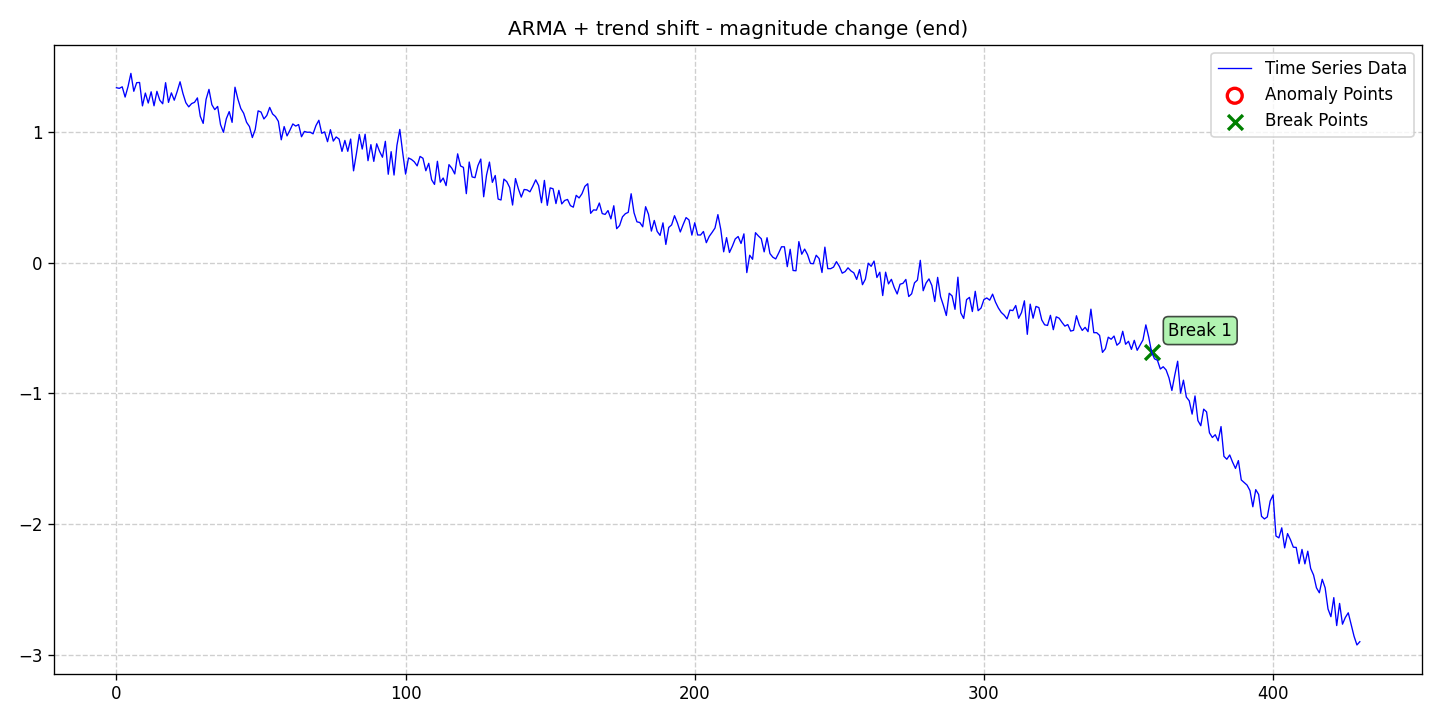

Values plotted in this chart, from the file beside it:
date, data, stationary, det_lin_up, det_lin_down, det_quad, det_cubic, det_exp, det_damped, stoc_trend, volatility, single_seas, multiple_seas, point_anom_single, point_anom_multi, collect_anom, context_anom, mean_shift, var_shift, trend_shift, point_anom_count, point_anom_location, point_anom_point, collect_anom_count
2020-01-01, 1.339, 0, 0, 0, 0, 0, 0, 0, 0, 0, 0, 0, 0, 0, 0, 0, 0, 0, 1, 0, none, , 0
2020-01-02, 1.334, 0, 0, 0, 0, 0, 0, 0, 0, 0, 0, 0, 0, 0, 0, 0, 0, 0, 1, 0, none, , 0
2020-01-03, 1.346, 0, 0, 0, 0, 0, 0, 0, 0, 0, 0, 0, 0, 0, 0, 0, 0, 0, 1, 0, none, , 0
2020-01-04, 1.267, 0, 0, 0, 0, 0, 0, 0, 0, 0, 0, 0, 0, 0, 0, 0, 0, 0, 1, 0, none, , 0
2020-01-05, 1.347, 0, 0, 0, 0, 0, 0, 0, 0, 0, 0, 0, 0, 0, 0, 0, 0, 0, 1, 0, none, , 0
2020-01-06, 1.448, 0, 0, 0, 0, 0, 0, 0, 0, 0, 0, 0, 0, 0, 0, 0, 0, 0, 1, 0, none, , 0
2020-01-07, 1.312, 0, 0, 0, 0, 0, 0, 0, 0, 0, 0, 0, 0, 0, 0, 0, 0, 0, 1, 0, none, , 0
2020-01-08, 1.377, 0, 0, 0, 0, 0, 0, 0, 0, 0, 0, 0, 0, 0, 0, 0, 0, 0, 1, 0, none, , 0
2020-01-09, 1.379, 0, 0, 0, 0, 0, 0, 0, 0, 0, 0, 0, 0, 0, 0, 0, 0, 0, 1, 0, none, , 0
2020-01-10, 1.2, 0, 0, 0, 0, 0, 0, 0, 0, 0, 0, 0, 0, 0, 0, 0, 0, 0, 1, 0, none, , 0
2020-01-11, 1.298, 0, 0, 0, 0, 0, 0, 0, 0, 0, 0, 0, 0, 0, 0, 0, 0, 0, 1, 0, none, , 0
2020-01-12, 1.222, 0, 0, 0, 0, 0, 0, 0, 0, 0, 0, 0, 0, 0, 0, 0, 0, 0, 1, 0, none, , 0
2020-01-13, 1.308, 0, 0, 0, 0, 0, 0, 0, 0, 0, 0, 0, 0, 0, 0, 0, 0, 0, 1, 0, none, , 0
2020-01-14, 1.2, 0, 0, 0, 0, 0, 0, 0, 0, 0, 0, 0, 0, 0, 0, 0, 0, 0, 1, 0, none, , 0
2020-01-15, 1.311, 0, 0, 0, 0, 0, 0, 0, 0, 0, 0, 0, 0, 0, 0, 0, 0, 0, 1, 0, none, , 0
2020-01-16, 1.243, 0, 0, 0, 0, 0, 0, 0, 0, 0, 0, 0, 0, 0, 0, 0, 0, 0, 1, 0, none, , 0
2020-01-17, 1.216, 0, 0, 0, 0, 0, 0, 0, 0, 0, 0, 0, 0, 0, 0, 0, 0, 0, 1, 0, none, , 0
2020-01-18, 1.377, 0, 0, 0, 0, 0, 0, 0, 0, 0, 0, 0, 0, 0, 0, 0, 0, 0, 1, 0, none, , 0
2020-01-19, 1.226, 0, 0, 0, 0, 0, 0, 0, 0, 0, 0, 0, 0, 0, 0, 0, 0, 0, 1, 0, none, , 0
2020-01-20, 1.3, 0, 0, 0, 0, 0, 0, 0, 0, 0, 0, 0, 0, 0, 0, 0, 0, 0, 1, 0, none, , 0
2020-01-21, 1.243, 0, 0, 0, 0, 0, 0, 0, 0, 0, 0, 0, 0, 0, 0, 0, 0, 0, 1, 0, none, , 0
2020-01-22, 1.31, 0, 0, 0, 0, 0, 0, 0, 0, 0, 0, 0, 0, 0, 0, 0, 0, 0, 1, 0, none, , 0
2020-01-23, 1.384, 0, 0, 0, 0, 0, 0, 0, 0, 0, 0, 0, 0, 0, 0, 0, 0, 0, 1, 0, none, , 0
2020-01-24, 1.295, 0, 0, 0, 0, 0, 0, 0, 0, 0, 0, 0, 0, 0, 0, 0, 0, 0, 1, 0, none, , 0
2020-01-25, 1.224, 0, 0, 0, 0, 0, 0, 0, 0, 0, 0, 0, 0, 0, 0, 0, 0, 0, 1, 0, none, , 0
2020-01-26, 1.192, 0, 0, 0, 0, 0, 0, 0, 0, 0, 0, 0, 0, 0, 0, 0, 0, 0, 1, 0, none, , 0
2020-01-27, 1.217, 0, 0, 0, 0, 0, 0, 0, 0, 0, 0, 0, 0, 0, 0, 0, 0, 0, 1, 0, none, , 0
2020-01-28, 1.227, 0, 0, 0, 0, 0, 0, 0, 0, 0, 0, 0, 0, 0, 0, 0, 0, 0, 1, 0, none, , 0
2020-01-29, 1.261, 0, 0, 0, 0, 0, 0, 0, 0, 0, 0, 0, 0, 0, 0, 0, 0, 0, 1, 0, none, , 0
2020-01-30, 1.12, 0, 0, 0, 0, 0, 0, 0, 0, 0, 0, 0, 0, 0, 0, 0, 0, 0, 1, 0, none, , 0
2020-01-31, 1.066, 0, 0, 0, 0, 0, 0, 0, 0, 0, 0, 0, 0, 0, 0, 0, 0, 0, 1, 0, none, , 0
2020-02-01, 1.25, 0, 0, 0, 0, 0, 0, 0, 0, 0, 0, 0, 0, 0, 0, 0, 0, 0, 1, 0, none, , 0
2020-02-02, 1.326, 0, 0, 0, 0, 0, 0, 0, 0, 0, 0, 0, 0, 0, 0, 0, 0, 0, 1, 0, none, , 0
2020-02-03, 1.209, 0, 0, 0, 0, 0, 0, 0, 0, 0, 0, 0, 0, 0, 0, 0, 0, 0, 1, 0, none, , 0
2020-02-04, 1.171, 0, 0, 0, 0, 0, 0, 0, 0, 0, 0, 0, 0, 0, 0, 0, 0, 0, 1, 0, none, , 0
2020-02-05, 1.196, 0, 0, 0, 0, 0, 0, 0, 0, 0, 0, 0, 0, 0, 0, 0, 0, 0, 1, 0, none, , 0
2020-02-06, 1.056, 0, 0, 0, 0, 0, 0, 0, 0, 0, 0, 0, 0, 0, 0, 0, 0, 0, 1, 0, none, , 0
2020-02-07, 0.9976, 0, 0, 0, 0, 0, 0, 0, 0, 0, 0, 0, 0, 0, 0, 0, 0, 0, 1, 0, none, , 0
2020-02-08, 1.101, 0, 0, 0, 0, 0, 0, 0, 0, 0, 0, 0, 0, 0, 0, 0, 0, 0, 1, 0, none, , 0
2020-02-09, 1.156, 0, 0, 0, 0, 0, 0, 0, 0, 0, 0, 0, 0, 0, 0, 0, 0, 0, 1, 0, none, , 0
2020-02-10, 1.074, 0, 0, 0, 0, 0, 0, 0, 0, 0, 0, 0, 0, 0, 0, 0, 0, 0, 1, 0, none, , 0
2020-02-11, 1.343, 0, 0, 0, 0, 0, 0, 0, 0, 0, 0, 0, 0, 0, 0, 0, 0, 0, 1, 0, none, , 0
2020-02-12, 1.252, 0, 0, 0, 0, 0, 0, 0, 0, 0, 0, 0, 0, 0, 0, 0, 0, 0, 1, 0, none, , 0
2020-02-13, 1.18, 0, 0, 0, 0, 0, 0, 0, 0, 0, 0, 0, 0, 0, 0, 0, 0, 0, 1, 0, none, , 0
2020-02-14, 1.143, 0, 0, 0, 0, 0, 0, 0, 0, 0, 0, 0, 0, 0, 0, 0, 0, 0, 1, 0, none, , 0
2020-02-15, 1.075, 0, 0, 0, 0, 0, 0, 0, 0, 0, 0, 0, 0, 0, 0, 0, 0, 0, 1, 0, none, , 0
2020-02-16, 1.041, 0, 0, 0, 0, 0, 0, 0, 0, 0, 0, 0, 0, 0, 0, 0, 0, 0, 1, 0, none, , 0
2020-02-17, 0.9576, 0, 0, 0, 0, 0, 0, 0, 0, 0, 0, 0, 0, 0, 0, 0, 0, 0, 1, 0, none, , 0
2020-02-18, 1.02, 0, 0, 0, 0, 0, 0, 0, 0, 0, 0, 0, 0, 0, 0, 0, 0, 0, 1, 0, none, , 0
2020-02-19, 1.162, 0, 0, 0, 0, 0, 0, 0, 0, 0, 0, 0, 0, 0, 0, 0, 0, 0, 1, 0, none, , 0
2020-02-20, 1.152, 0, 0, 0, 0, 0, 0, 0, 0, 0, 0, 0, 0, 0, 0, 0, 0, 0, 1, 0, none, , 0
2020-02-21, 1.1, 0, 0, 0, 0, 0, 0, 0, 0, 0, 0, 0, 0, 0, 0, 0, 0, 0, 1, 0, none, , 0
2020-02-22, 1.126, 0, 0, 0, 0, 0, 0, 0, 0, 0, 0, 0, 0, 0, 0, 0, 0, 0, 1, 0, none, , 0
2020-02-23, 1.188, 0, 0, 0, 0, 0, 0, 0, 0, 0, 0, 0, 0, 0, 0, 0, 0, 0, 1, 0, none, , 0
2020-02-24, 1.138, 0, 0, 0, 0, 0, 0, 0, 0, 0, 0, 0, 0, 0, 0, 0, 0, 0, 1, 0, none, , 0
2020-02-25, 1.118, 0, 0, 0, 0, 0, 0, 0, 0, 0, 0, 0, 0, 0, 0, 0, 0, 0, 1, 0, none, , 0
2020-02-26, 1.081, 0, 0, 0, 0, 0, 0, 0, 0, 0, 0, 0, 0, 0, 0, 0, 0, 0, 1, 0, none, , 0
2020-02-27, 0.9403, 0, 0, 0, 0, 0, 0, 0, 0, 0, 0, 0, 0, 0, 0, 0, 0, 0, 1, 0, none, , 0
2020-02-28, 1.042, 0, 0, 0, 0, 0, 0, 0, 0, 0, 0, 0, 0, 0, 0, 0, 0, 0, 1, 0, none, , 0
2020-02-29, 0.9703, 0, 0, 0, 0, 0, 0, 0, 0, 0, 0, 0, 0, 0, 0, 0, 0, 0, 1, 0, none, , 0
... 371 more rows
